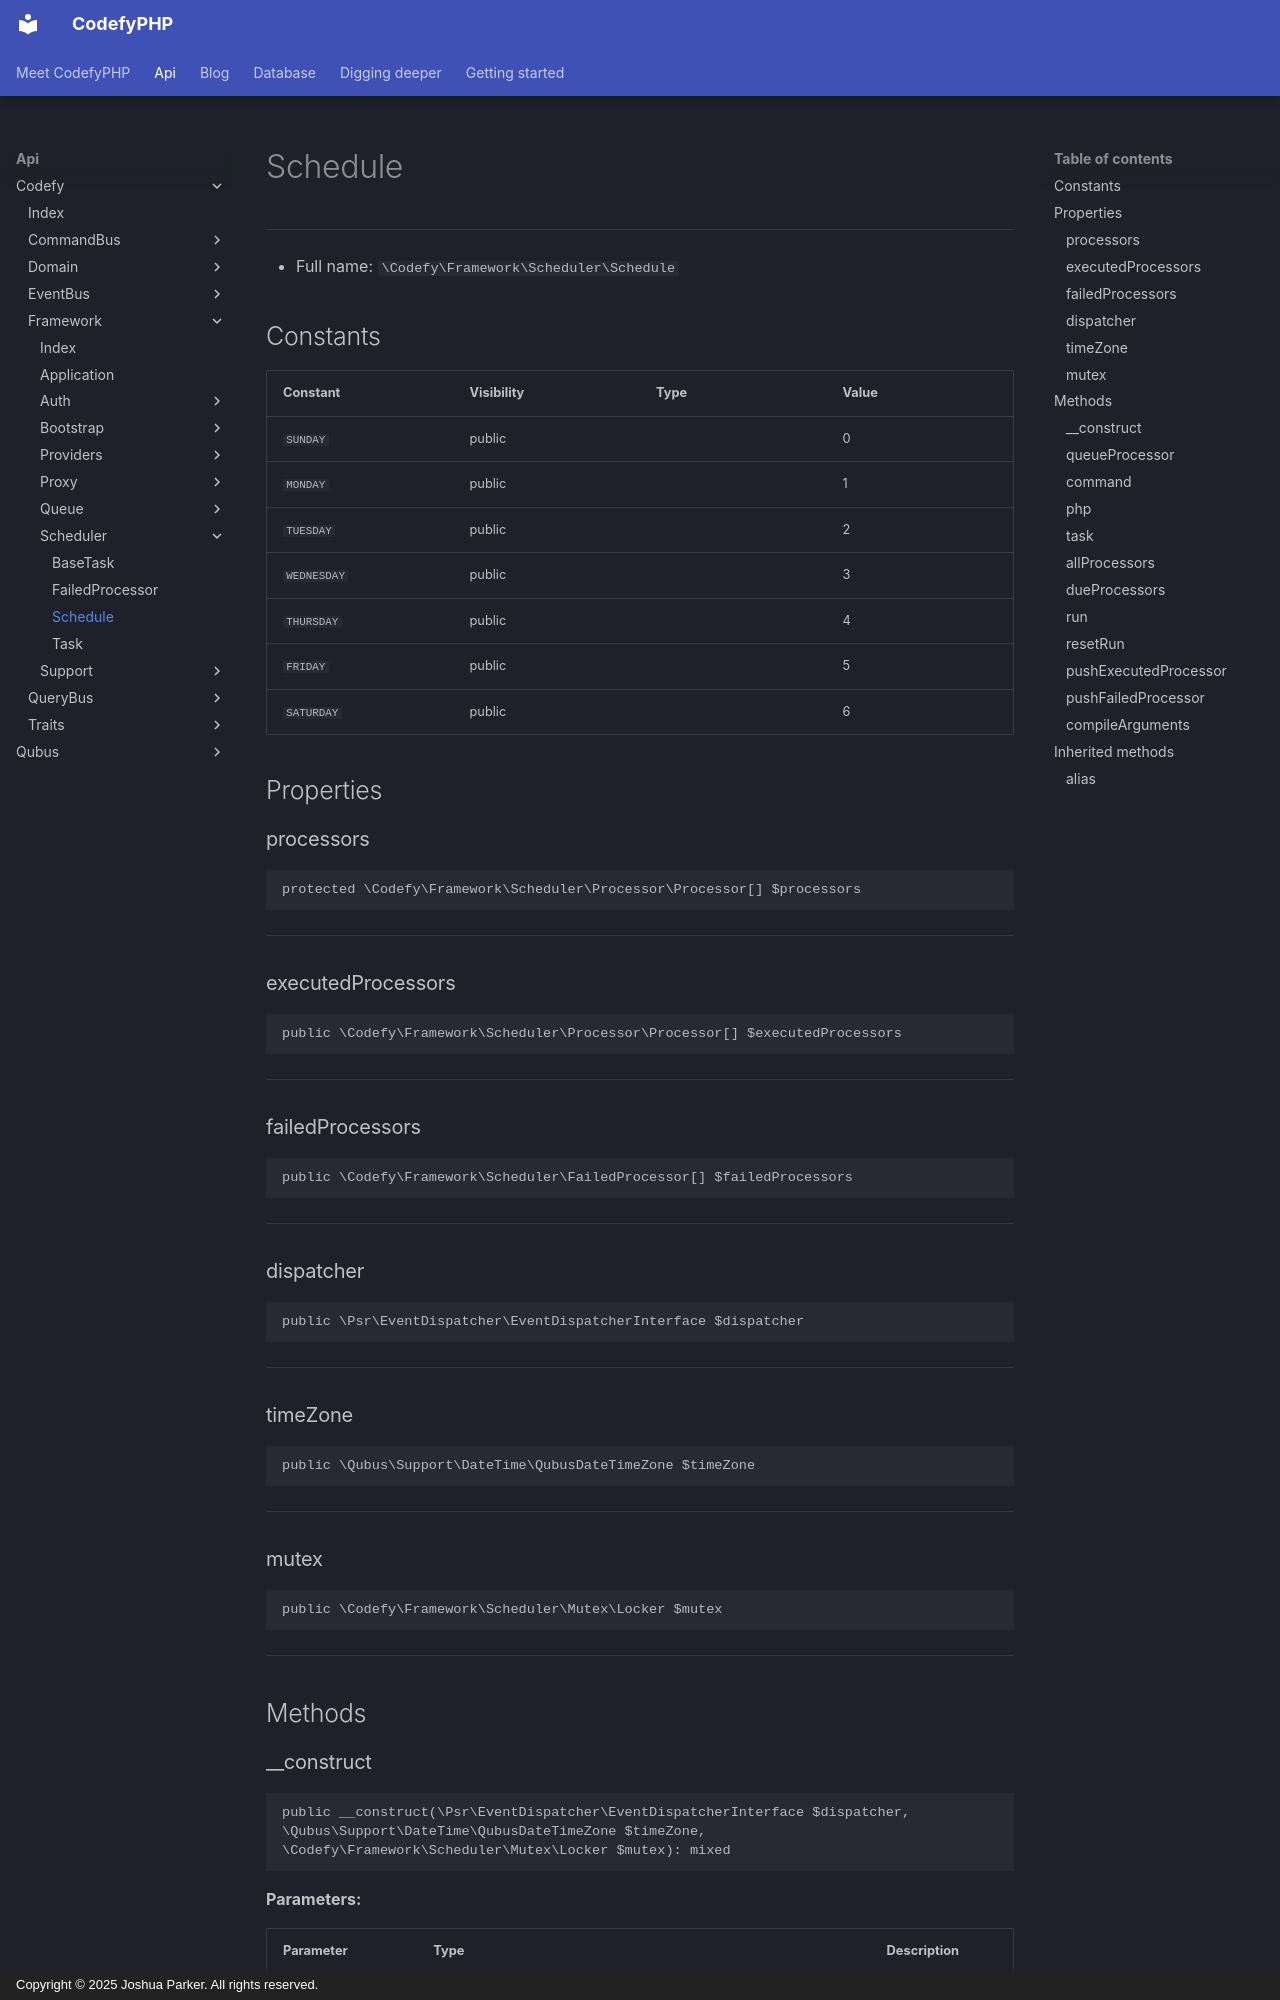

repository: codefyphp/docs · page: api/Codefy/Framework/Scheduler/Schedule/index.html · generator: mkdocs · copyright: Copyright © 2025 Joshua Parker. All rights reserved.

# Schedule

***

* Full name: `\Codefy\Framework\Scheduler\Schedule`

## Constants

| Constant    | Visibility | Type | Value |
|-------------|------------|------|-------|
| `SUNDAY`    | public     |      | 0     |
| `MONDAY`    | public     |      | 1     |
| `TUESDAY`   | public     |      | 2     |
| `WEDNESDAY` | public     |      | 3     |
| `THURSDAY`  | public     |      | 4     |
| `FRIDAY`    | public     |      | 5     |
| `SATURDAY`  | public     |      | 6     |

## Properties

### processors

```php
protected \Codefy\Framework\Scheduler\Processor\Processor[] $processors
```

***

### executedProcessors

```php
public \Codefy\Framework\Scheduler\Processor\Processor[] $executedProcessors
```

***

### failedProcessors

```php
public \Codefy\Framework\Scheduler\FailedProcessor[] $failedProcessors
```

***

### dispatcher

```php
public \Psr\EventDispatcher\EventDispatcherInterface $dispatcher
```

***

### timeZone

```php
public \Qubus\Support\DateTime\QubusDateTimeZone $timeZone
```

***

### mutex

```php
public \Codefy\Framework\Scheduler\Mutex\Locker $mutex
```

***

## Methods

### __construct

```php
public __construct(\Psr\EventDispatcher\EventDispatcherInterface $dispatcher, \Qubus\Support\DateTime\QubusDateTimeZone $timeZone, \Codefy\Framework\Scheduler\Mutex\Locker $mutex): mixed
```

**Parameters:**

| Parameter     | Type                                              | Description |
|---------------|---------------------------------------------------|-------------|
| `$dispatcher` | **\Psr\EventDispatcher\EventDispatcherInterface** |             |
| `$timeZone`   | **\Qubus\Support\DateTime\QubusDateTimeZone**     |             |
| `$mutex`      | **\Codefy\Framework\Scheduler\Mutex\Locker**      |             |

***
